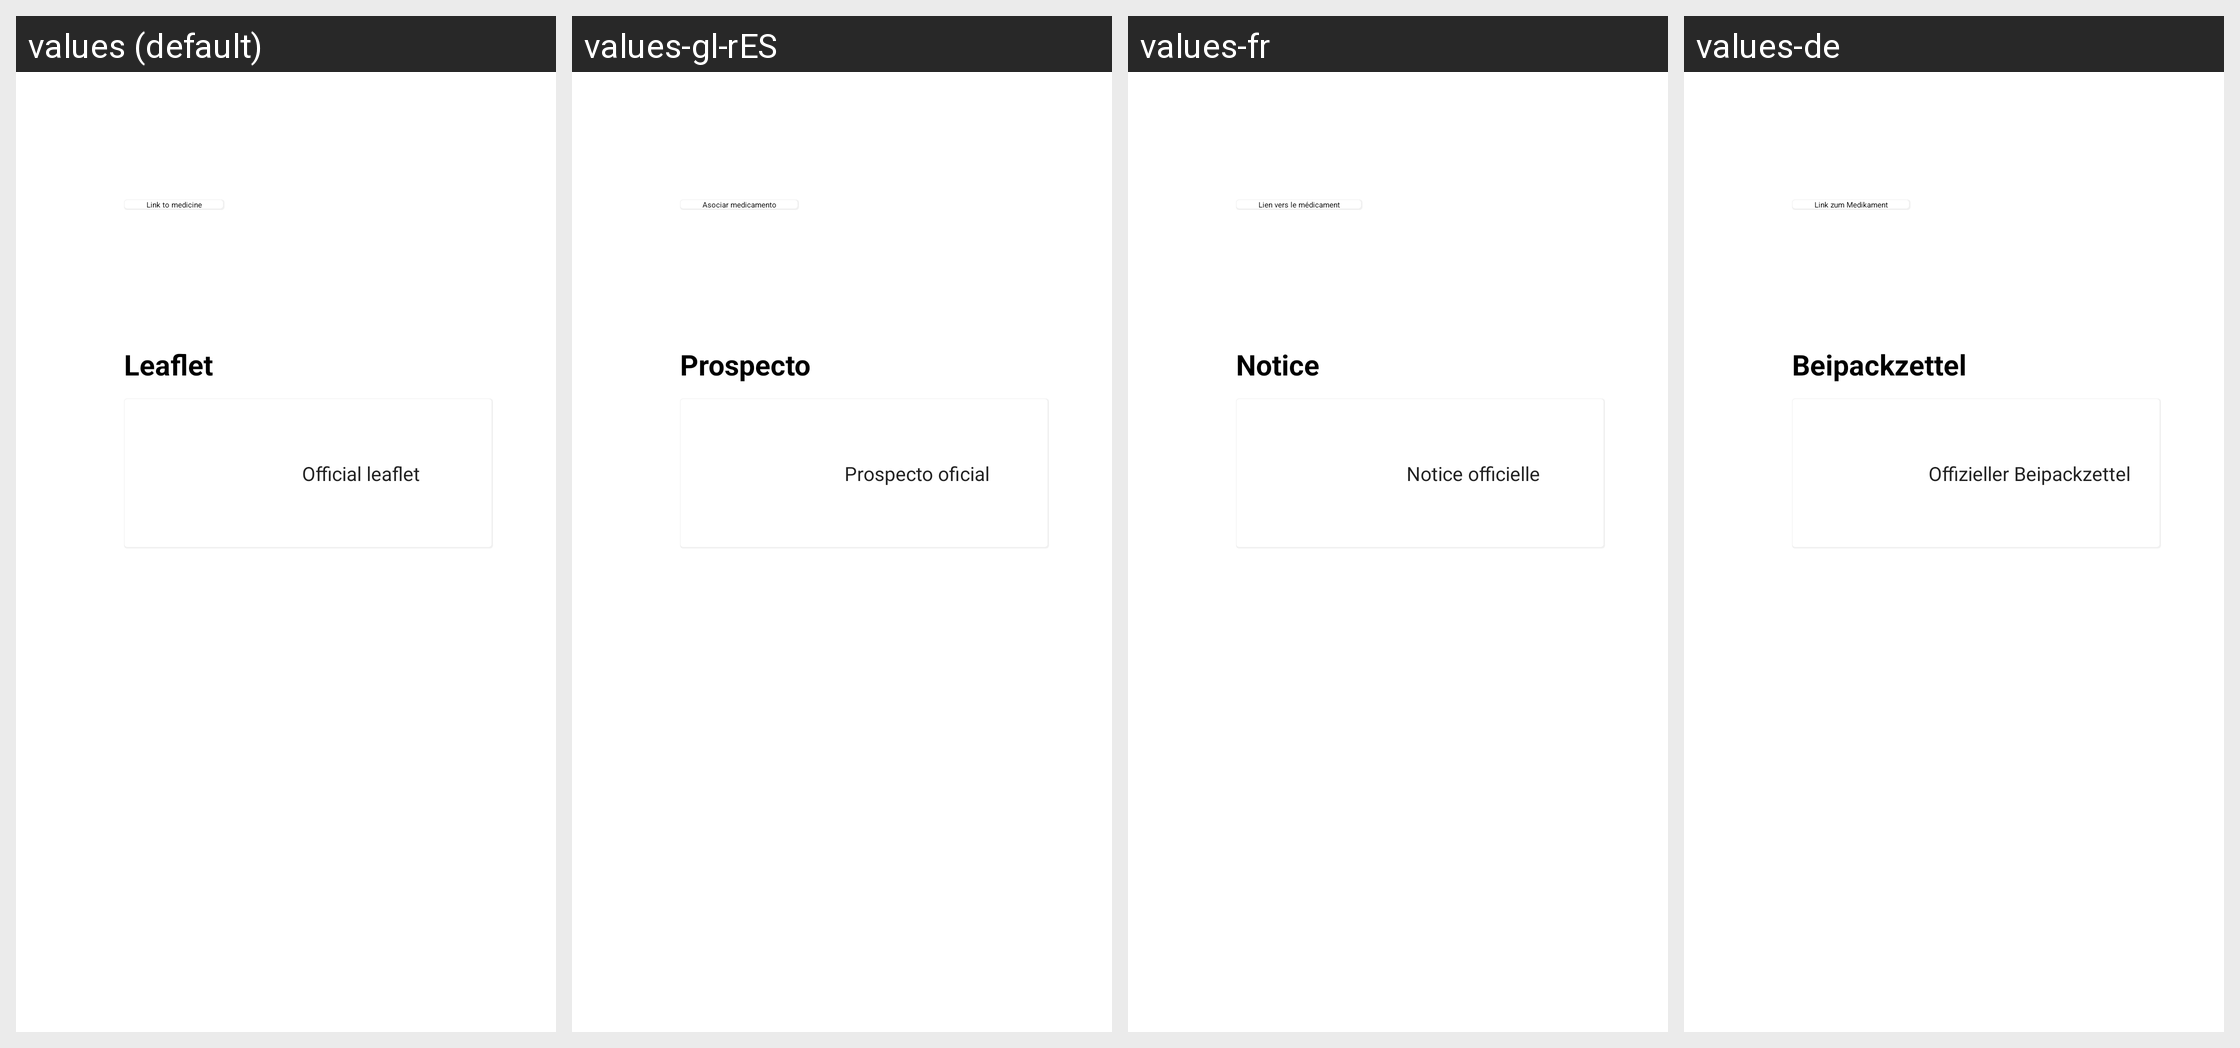

Here is an Android app screen in its default locale and in the app's own translations. Write out the translated-string differences for the strings that appear on this screen.
Android screen res/layout/fragment_med_info.xml rendered under 4 locales, left to right: values (default), values-gl-rES, values-fr, values-de. Device: Nexus 5 (rendered at 1080×1920; each locale shown at half size, 540×960, under a caption strip naming it); theme AppTheme.
Other locales in the repository, not shown: values-en-rAU, values-es, values-fr-rCH, values-he, values-it, values-nl, values-ru.
Strings drawn on this screen, with the default value and each locale's value (text and hints the layout hard-codes, and strings that could not be matched under every locale, appear in the picture but are not listed):

message_link_real_prescription_short
  values: Link to medicine
  values-gl-rES: Asociar medicamento
  values-fr: Lien vers le médicament
  values-de: Link zum Medikament

prospect
  values: Leaflet
  values-gl-rES: Prospecto
  values-fr: Notice
  values-de: Beipackzettel

button_official_prospect
  values: Official leaflet
  values-gl-rES: Prospecto oficial
  values-fr: Notice officielle
  values-de: Offizieller Beipackzettel
